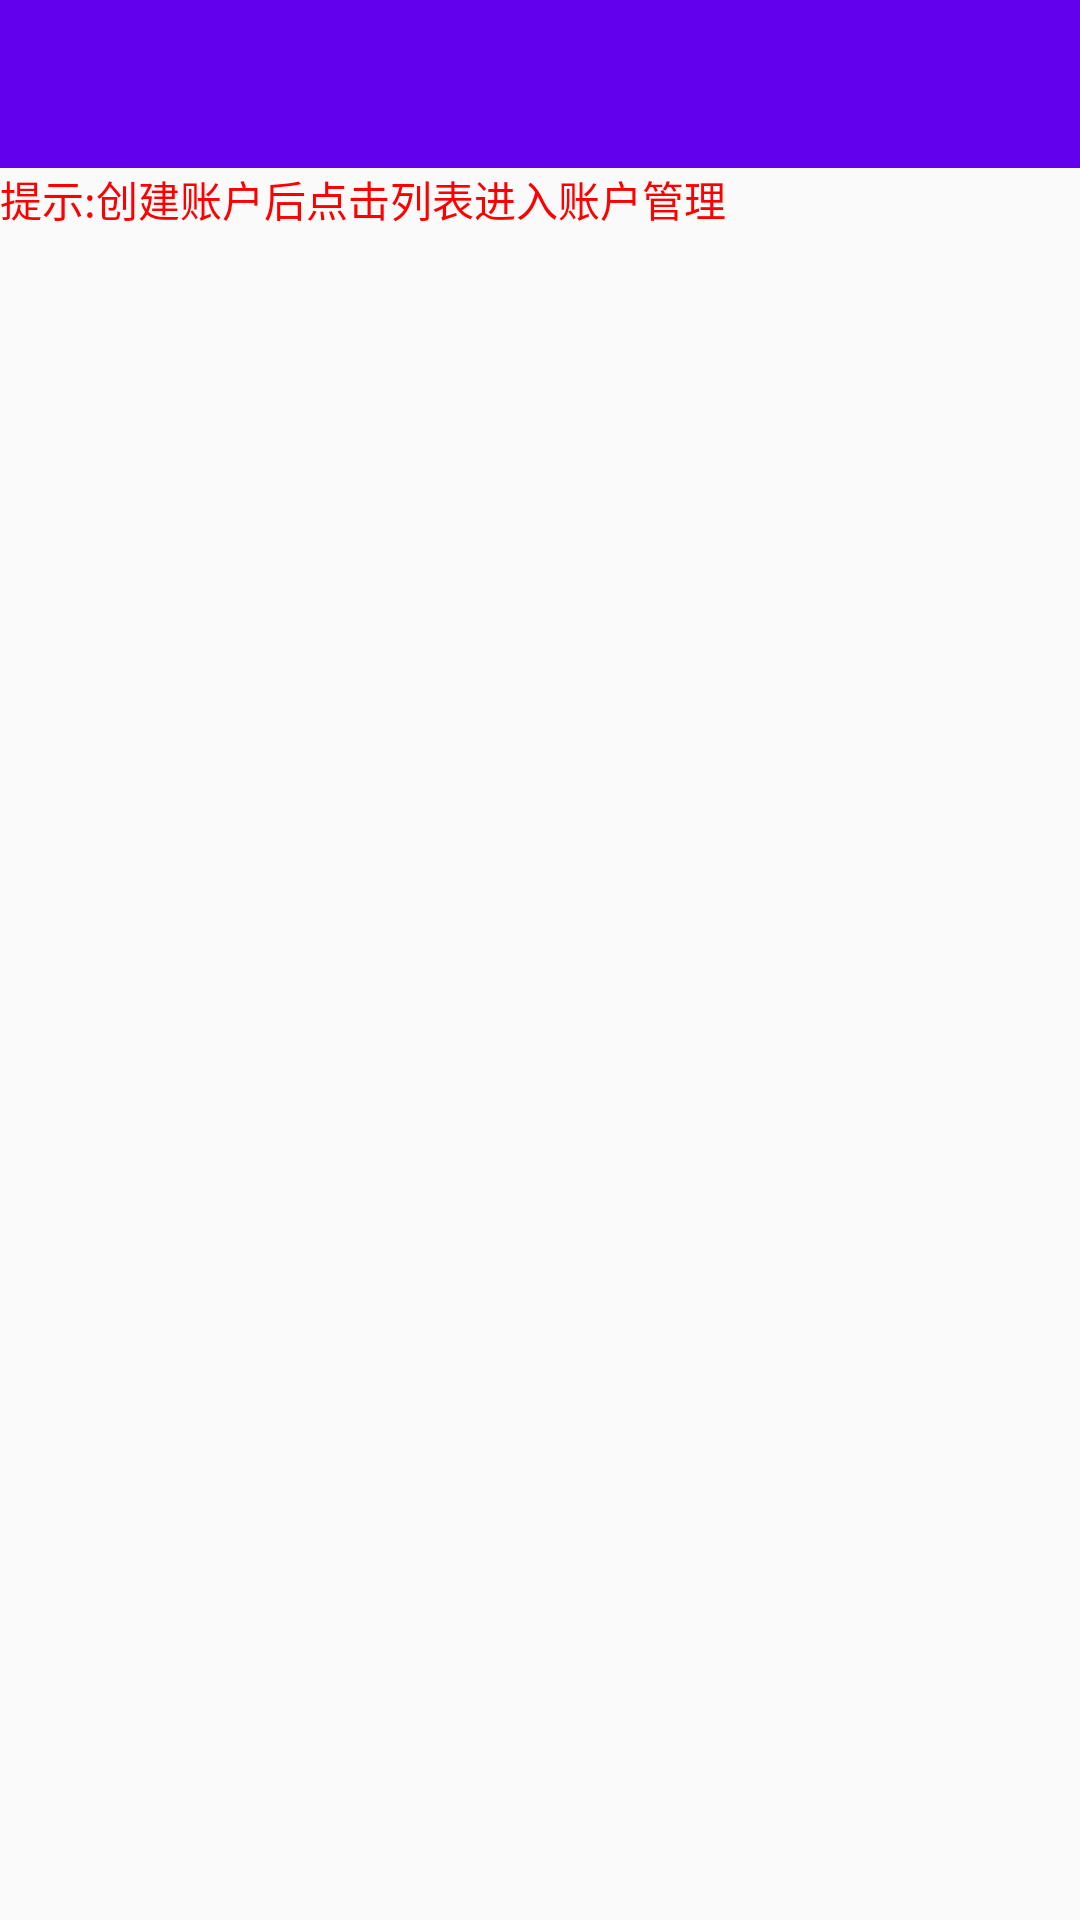

Write the Android layout XML for this screen, with the resource values it uses.
<!-- AndroidManifest.xml: application theme AppTheme -->
<!-- res/layout/account_activity_main.xml -->
<?xml version="1.0" encoding="utf-8"?>

<LinearLayout xmlns:android="http://schemas.android.com/apk/res/android"
    android:orientation="vertical" android:layout_width="match_parent"
    android:layout_height="match_parent">

    <include layout="@layout/toolbar"/>

    <TextView
        android:layout_width="wrap_content"
        android:layout_height="wrap_content"
        android:textColor="#f00"
        android:text="提示:创建账户后点击列表进入账户管理"
        android:textIsSelectable="true"/>

    
    <ListView
        android:id="@+id/lv_account"
        android:layout_width="match_parent"
        android:layout_height="wrap_content"/>
</LinearLayout>
<!-- res/layout/toolbar.xml (included above) -->
<?xml version="1.0" encoding="utf-8"?>

<android.support.design.widget.AppBarLayout
    xmlns:android="http://schemas.android.com/apk/res/android"
    xmlns:app="http://schemas.android.com/apk/res-auto"
    android:layout_width="match_parent"
    android:layout_height="wrap_content">
<android.support.v7.widget.Toolbar

    android:id="@+id/toolbar"
    android:layout_width="match_parent"
    android:layout_height="wrap_content"
    android:background="?attr/colorPrimary"
    android:minHeight="?attr/actionBarSize"
    android:theme="@style/ThemeOverlay.AppCompat.Dark.ActionBar"
    app:popupTheme="@style/ThemeOverlay.AppCompat.Light"/>
</android.support.design.widget.AppBarLayout>
<!-- resources referenced by this layout -->
<resources>
  <style name="AppTheme" parent="Theme.AppCompat.Light.NoActionBar">
          
          <item name="colorPrimary">@color/colorPrimary</item>
          <item name="colorPrimaryDark">@color/colorPrimaryDark</item>
          <item name="colorAccent">@color/colorAccent</item>
      </style>
  <!-- not gathered from this repository: default colours our renderer supplied (Android Studio template values) -->
  <color name="colorPrimary">#FF6200EE</color>
  <color name="colorPrimaryDark">#FF3700B3</color>
  <color name="colorAccent">#FF03DAC5</color>
</resources>
